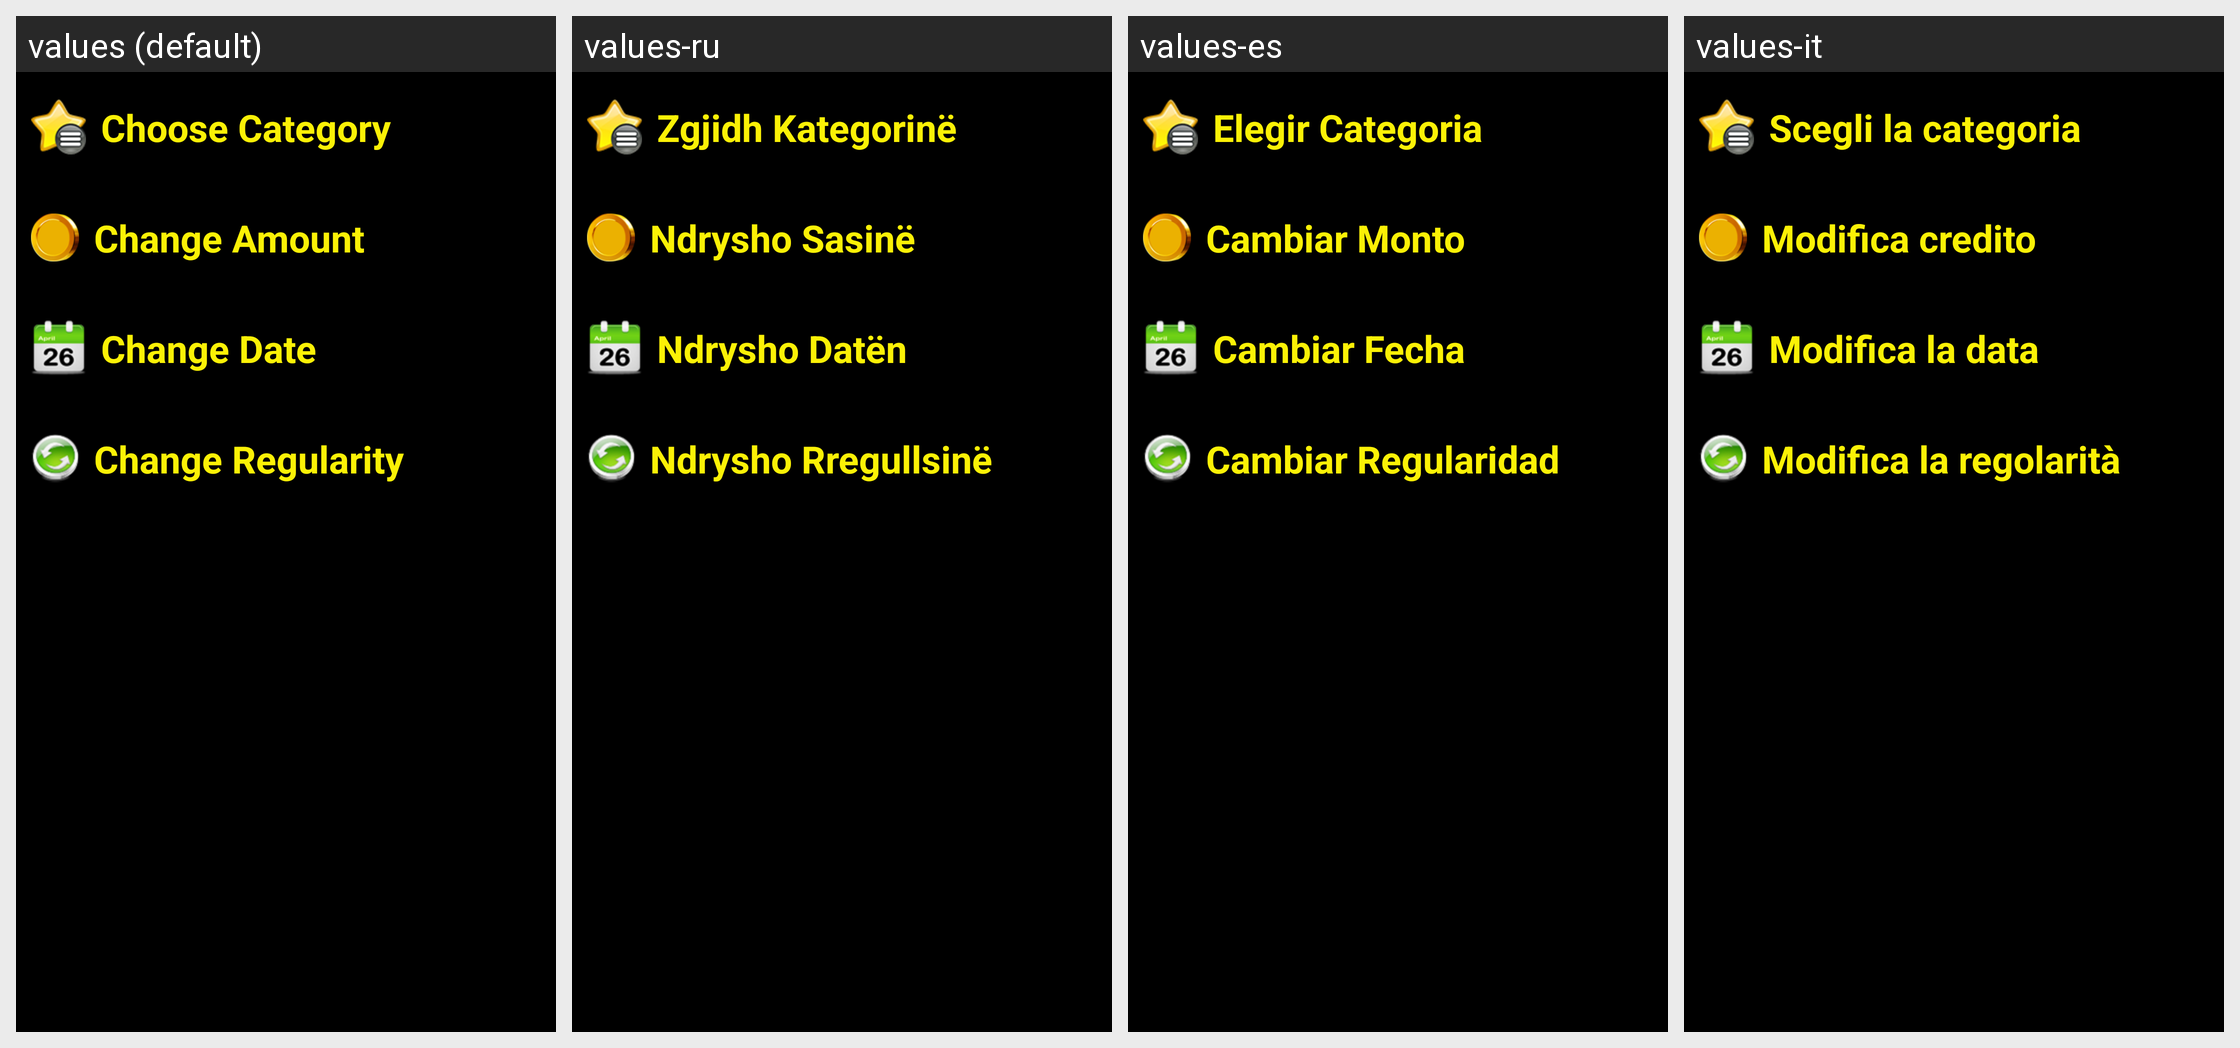

The Android screen above is rendered under several locales of the same app. Produce the string resources it draws, with the default and per-locale values.
Android screen res/layout/fragment_create_budget.xml rendered under 4 locales, left to right: values (default), values-ru, values-es, values-it. Device: Nexus 5 (rendered at 1080×1920; each locale shown at half size, 540×960, under a caption strip naming it); theme android:Theme.NoTitleBar.
Strings drawn on this screen, with the default value and each locale's value (text and hints the layout hard-codes, and strings that could not be matched under every locale, appear in the picture but are not listed):

choose_category
  values: Choose Category
  values-ru: Zgjidh Kategorinë
  values-es: Elegir Categoria
  values-it: Scegli la categoria

change_amount
  values: Change Amount
  values-ru: Ndrysho Sasinë
  values-es: Cambiar Monto
  values-it: Modifica credito

change_date
  values: Change Date
  values-ru: Ndrysho Datën
  values-es: Cambiar Fecha
  values-it: Modifica la data

change_regularity
  values: Change Regularity
  values-ru: Ndrysho Rregullsinë
  values-es: Cambiar Regularidad
  values-it: Modifica la regolarità
